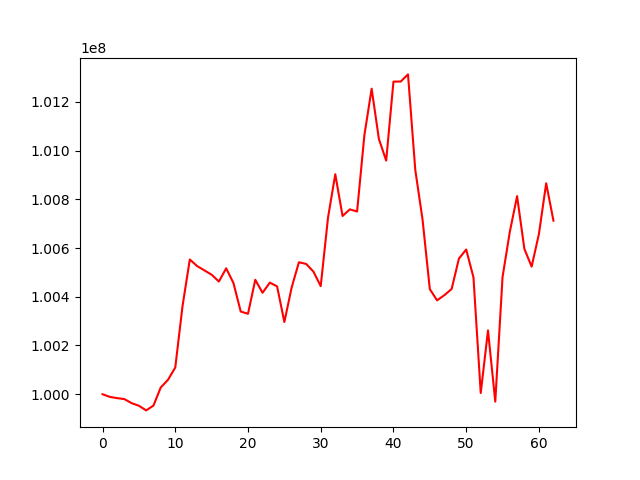

The file beside this chart, header and first rows:
, 0
0, 100000000
1, 99989128
2, 99984039
3, 99980090
4, 99963339
5, 99952734
6, 99933663
7, 99953460
8, 100027594
9, 100059361
10, 100109830
11, 100362311
12, 100553041
13, 100526018
14, 100508382
15, 100490487
16, 100462432
17, 100516796
18, 100456245
19, 100339273
20, 100330184
21, 100469729
22, 100416342
23, 100457954
24, 100442683
25, 100296313
26, 100437664
27, 100541651
28, 100534625
29, 100503011
30, 100443572
31, 100724216
32, 100902787
33, 100731472
34, 100758628
35, 100749851
36, 101062119
37, 101253780
38, 101047206
39, 100958763
40, 101282813
41, 101283195
42, 101312469
43, 100920695
44, 100716813
45, 100431144
46, 100385267
47, 100406500
48, 100431804
49, 100556451
50, 100593927
51, 100479995
52, 100005015
53, 100261794
54, 99969615
55, 100480874
56, 100666616
57, 100812842
58, 100596538
59, 100523666
... 3 more rows
